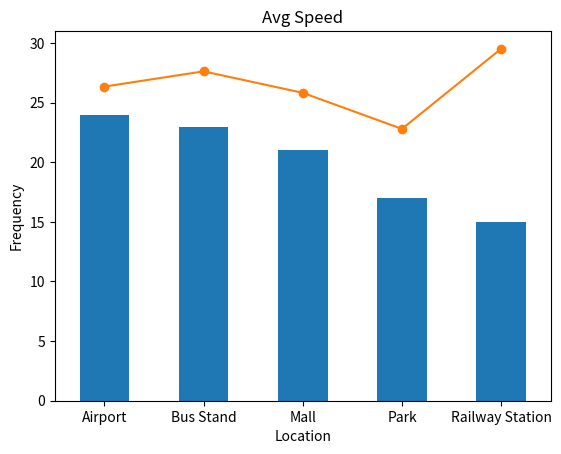

Reproduce this figure in Python.
import pandas as pd, numpy as np, matplotlib.pyplot as plt

np.random.seed(1)


df = pd.DataFrame({
    "Location": np.random.choice(
        ["Railway Station","Bus Stand","Park","Mall","Airport"],100),
    "Data_Used_MB": np.random.randint(100,5000,100),
    "Avg_Speed_Mbps": np.random.randint(5,50,100)
})


df["Location"].value_counts().plot(kind="bar", title="Users per Location")
plt.show()


df["Data_Used_MB"].plot(kind="hist", bins=10, title="Data Usage")
plt.show()


df.groupby("Location")["Avg_Speed_Mbps"].mean().plot(kind="line", marker='o',
title="Avg Speed")
plt.show()
